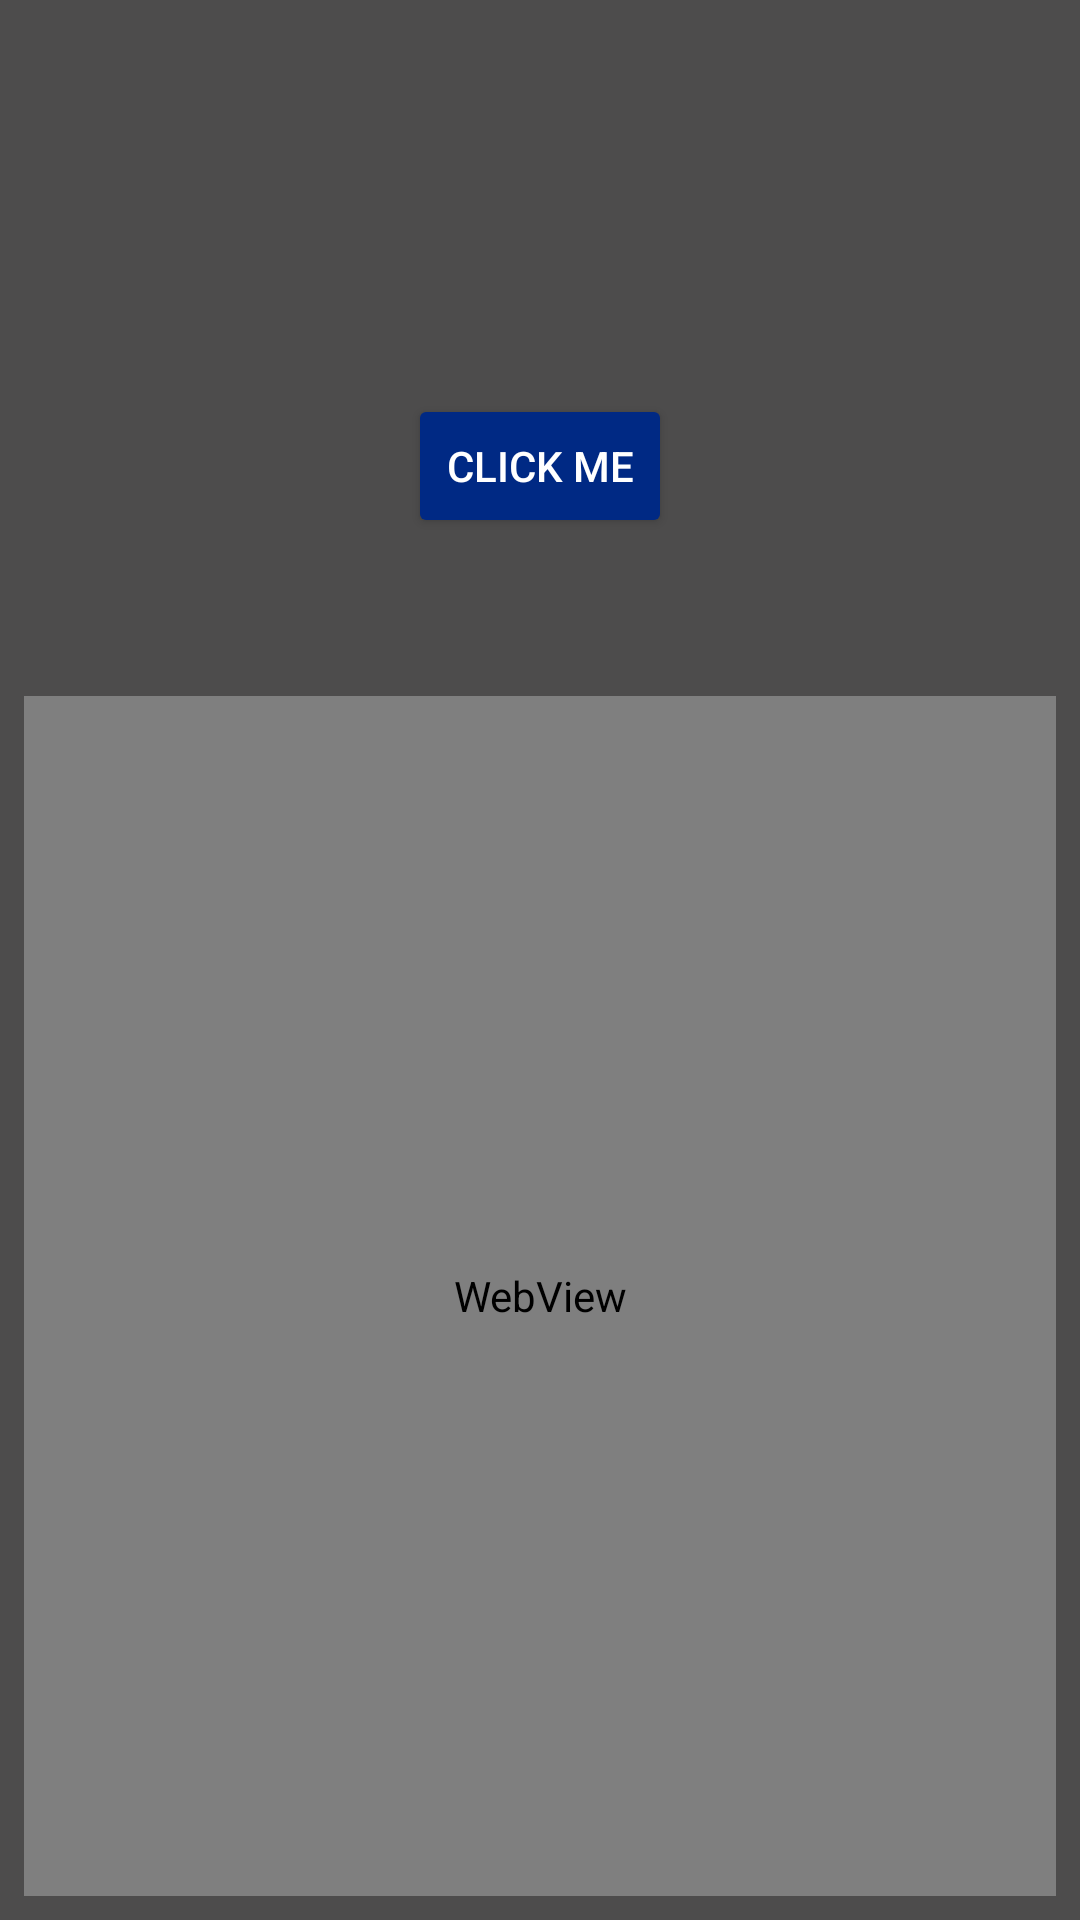

Layout XML and referenced resources for this Android screen:
<!-- AndroidManifest.xml: application theme AppTheme.Dark -->
<!-- res/layout/activity_main.xml -->
<?xml version="1.0" encoding="utf-8"?>
<androidx.constraintlayout.widget.ConstraintLayout xmlns:android="http://schemas.android.com/apk/res/android"
    xmlns:app="http://schemas.android.com/apk/res-auto"
    xmlns:tools="http://schemas.android.com/tools"
    android:layout_width="match_parent"
    android:layout_height="match_parent"
    tools:context=".MainActivity">

    <TextView
        android:id="@+id/textView"
        android:layout_width="wrap_content"
        android:layout_height="wrap_content"
        android:text="Hello World!"
        app:layout_constraintBottom_toBottomOf="parent"
        app:layout_constraintLeft_toLeftOf="parent"
        app:layout_constraintRight_toRightOf="parent"
        app:layout_constraintTop_toTopOf="parent" />

    <Button
        android:id="@+id/button"
        android:layout_width="wrap_content"
        android:layout_height="wrap_content"
        android:layout_marginStart="8dp"
        android:layout_marginTop="8dp"
        android:layout_marginEnd="8dp"
        android:layout_marginBottom="8dp"
        android:text="Click Me"
        app:layout_constraintBottom_toTopOf="@+id/textView"
        app:layout_constraintEnd_toEndOf="parent"
        app:layout_constraintStart_toStartOf="parent"
        app:layout_constraintTop_toTopOf="parent" />

    <WebView
        android:id="@+id/webview"
        android:layout_width="match_parent"
        android:layout_height="400dp"

        android:layout_marginStart="8dp"
        android:layout_marginTop="8dp"
        android:layout_marginEnd="8dp"
        android:layout_marginBottom="8dp"
        app:layout_constraintBottom_toBottomOf="parent"
        app:layout_constraintEnd_toEndOf="parent"
        app:layout_constraintHorizontal_bias="0.0"
        app:layout_constraintStart_toStartOf="parent"
        app:layout_constraintTop_toTopOf="parent"
        app:layout_constraintVertical_bias="1.0">


    </WebView>

</androidx.constraintlayout.widget.ConstraintLayout>
<!-- resources referenced by this layout -->
<resources>
  <style name="AppTheme.Dark" parent="Theme.AppCompat.NoActionBar">
          <item name="colorPrimary">@color/primary</item>
          <item name="colorPrimaryDark">@color/primaryDark</item>
          <item name="colorAccent">@color/colorAccent</item>
  
          <item name="android:statusBarColor">@color/gray</item>
  
          <item name="android:windowBackground">@color/gray</item>
  
          <item name="colorButtonNormal">@color/primary</item>
          <item name="android:colorButtonNormal">@color/primaryDark</item>
          <item name="android:navigationBarColor">@color/gray</item>
  
          
          <item name="android:windowActivityTransitions">true</item>
  
          
  
      </style>
  <color name="primary">#3F51B5</color>
  <color name="primaryDark">#002984</color>
  <color name="colorAccent">#F8F7F7</color>
  <color name="gray">#4D4C4C</color>
</resources>
